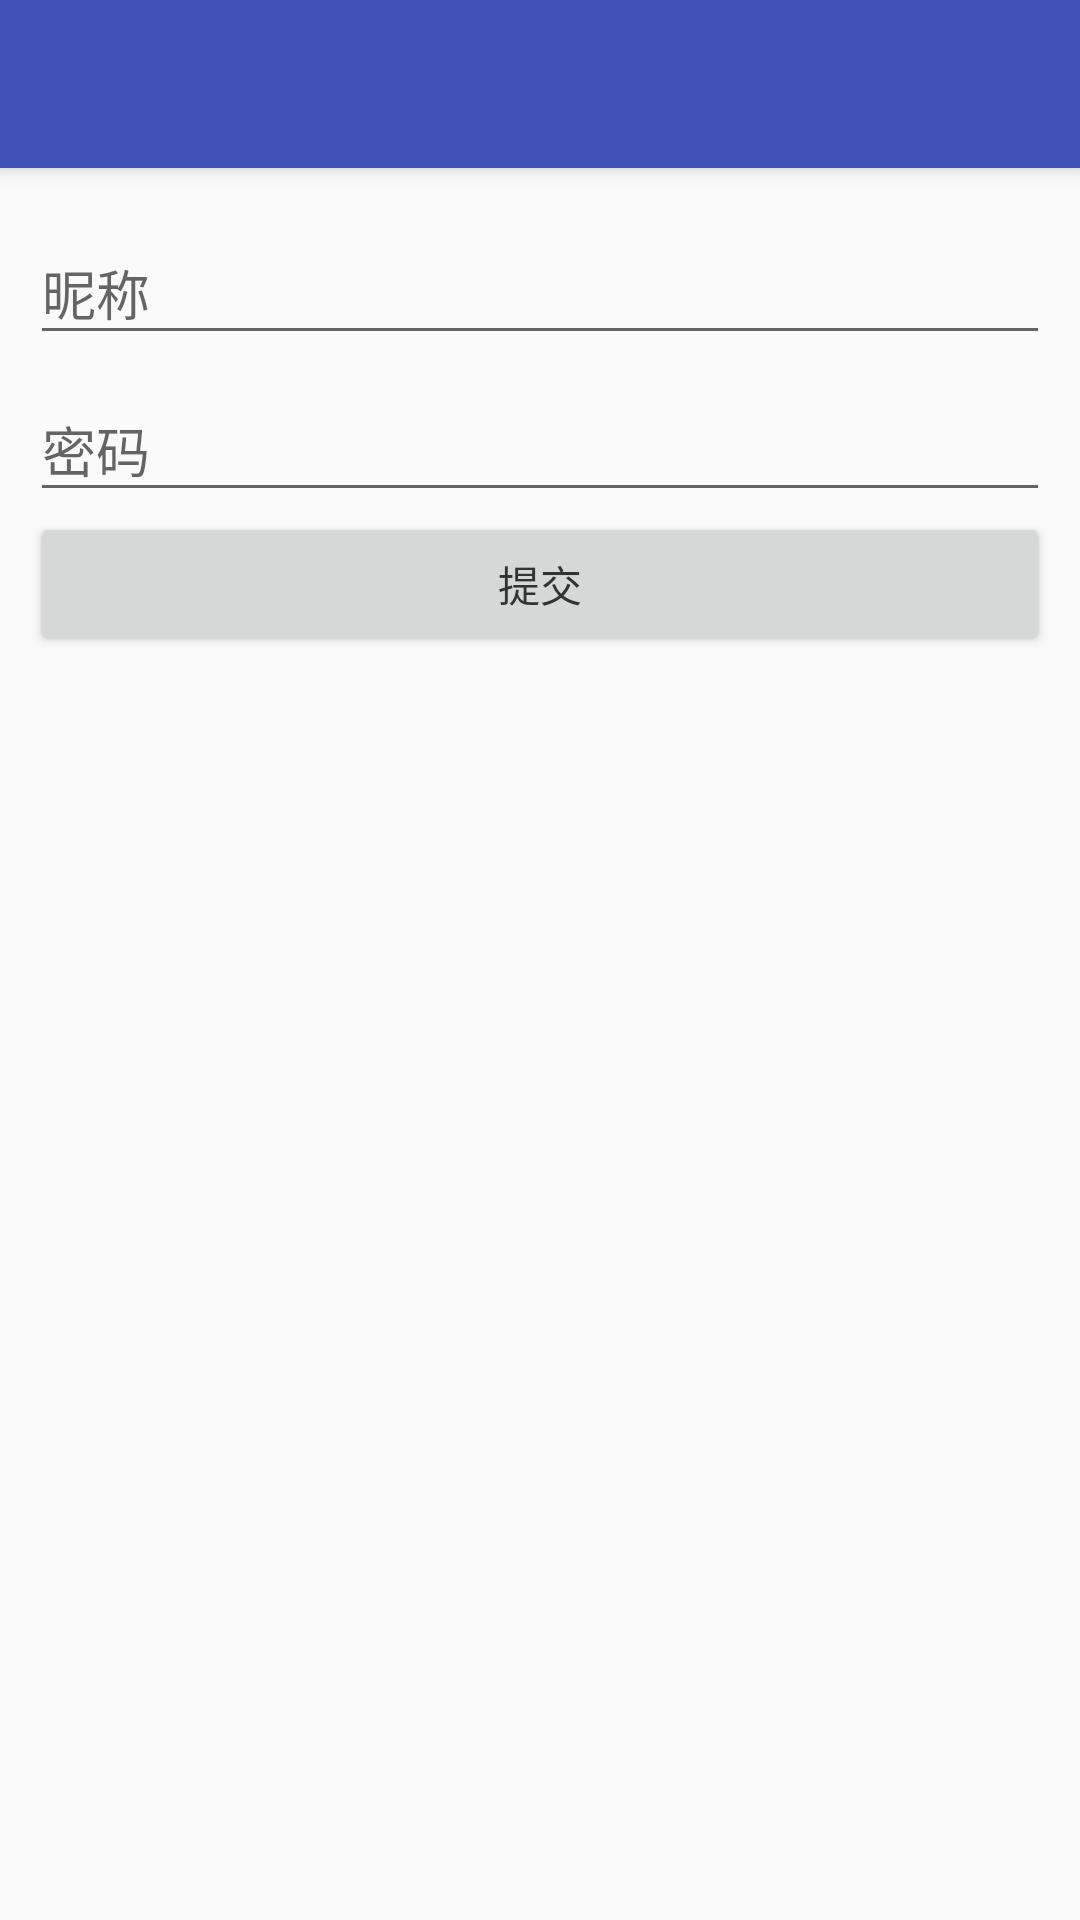

The Android layout XML behind this screen, and the referenced resources:
<!-- AndroidManifest.xml: activity theme AppTheme.NoActionBar -->
<!-- res/layout/activity_submit.xml -->
<?xml version="1.0" encoding="utf-8"?>
<android.support.design.widget.CoordinatorLayout
    xmlns:android="http://schemas.android.com/apk/res/android"
    xmlns:app="http://schemas.android.com/apk/res-auto"
    android:layout_width="match_parent"
    android:layout_height="match_parent">

    <android.support.design.widget.AppBarLayout
        android:layout_width="match_parent"
        android:layout_height="wrap_content"
        android:theme="@style/AppTheme.AppBarOverlay">

        <android.support.v7.widget.Toolbar
            android:id="@+id/toolbar"
            android:layout_width="match_parent"
            android:layout_height="?attr/actionBarSize"
            android:background="?attr/colorPrimary"
            app:layout_scrollFlags="enterAlways|scroll|snap"
            app:popupTheme="@style/AppTheme.PopupOverlay"/>

    </android.support.design.widget.AppBarLayout>

    <LinearLayout
        android:layout_width="match_parent"
        android:layout_height="match_parent"
        android:orientation="vertical"
        android:padding="@dimen/dp_10"
        app:layout_behavior="@string/appbar_scrolling_view_behavior">

        <android.support.design.widget.TextInputLayout
            android:id="@+id/layout_name"
            android:layout_width="match_parent"
            android:layout_height="wrap_content">

            <android.support.design.widget.TextInputEditText
                android:id="@+id/edt_name"
                android:layout_width="match_parent"
                android:layout_height="wrap_content"
                android:hint="@string/name"
                android:imeActionLabel="@string/name"/>
        </android.support.design.widget.TextInputLayout>

        <android.support.design.widget.TextInputLayout
            android:id="@+id/layout_password"
            android:layout_width="match_parent"
            android:layout_height="wrap_content">

            <android.support.design.widget.TextInputEditText
                android:id="@+id/edt_password"
                android:layout_width="match_parent"
                android:layout_height="wrap_content"
                android:hint="@string/password"
                android:imeActionLabel="@string/password"/>
        </android.support.design.widget.TextInputLayout>

        <android.support.v7.widget.AppCompatButton
            android:id="@+id/btn_submit"
            style="@style/Widget.AppCompat.Button"
            android:layout_width="match_parent"
            android:layout_height="wrap_content"
            android:text="@string/submit"/>

    </LinearLayout>

</android.support.design.widget.CoordinatorLayout>
<!-- resources referenced by this layout -->
<resources>
  <dimen name="dp_10">10dp</dimen>
  <string name="name">昵称</string>
  <string name="password">密码</string>
  <string name="submit">提交</string>
  <style name="AppTheme.AppBarOverlay" parent="ThemeOverlay.AppCompat.Dark.ActionBar" />
  <style name="AppTheme.PopupOverlay" parent="ThemeOverlay.AppCompat.Light" />
  <style name="AppTheme.NoActionBar">
          <item name="windowActionBar">false</item>
          <item name="windowNoTitle">true</item>
      </style>
</resources>
